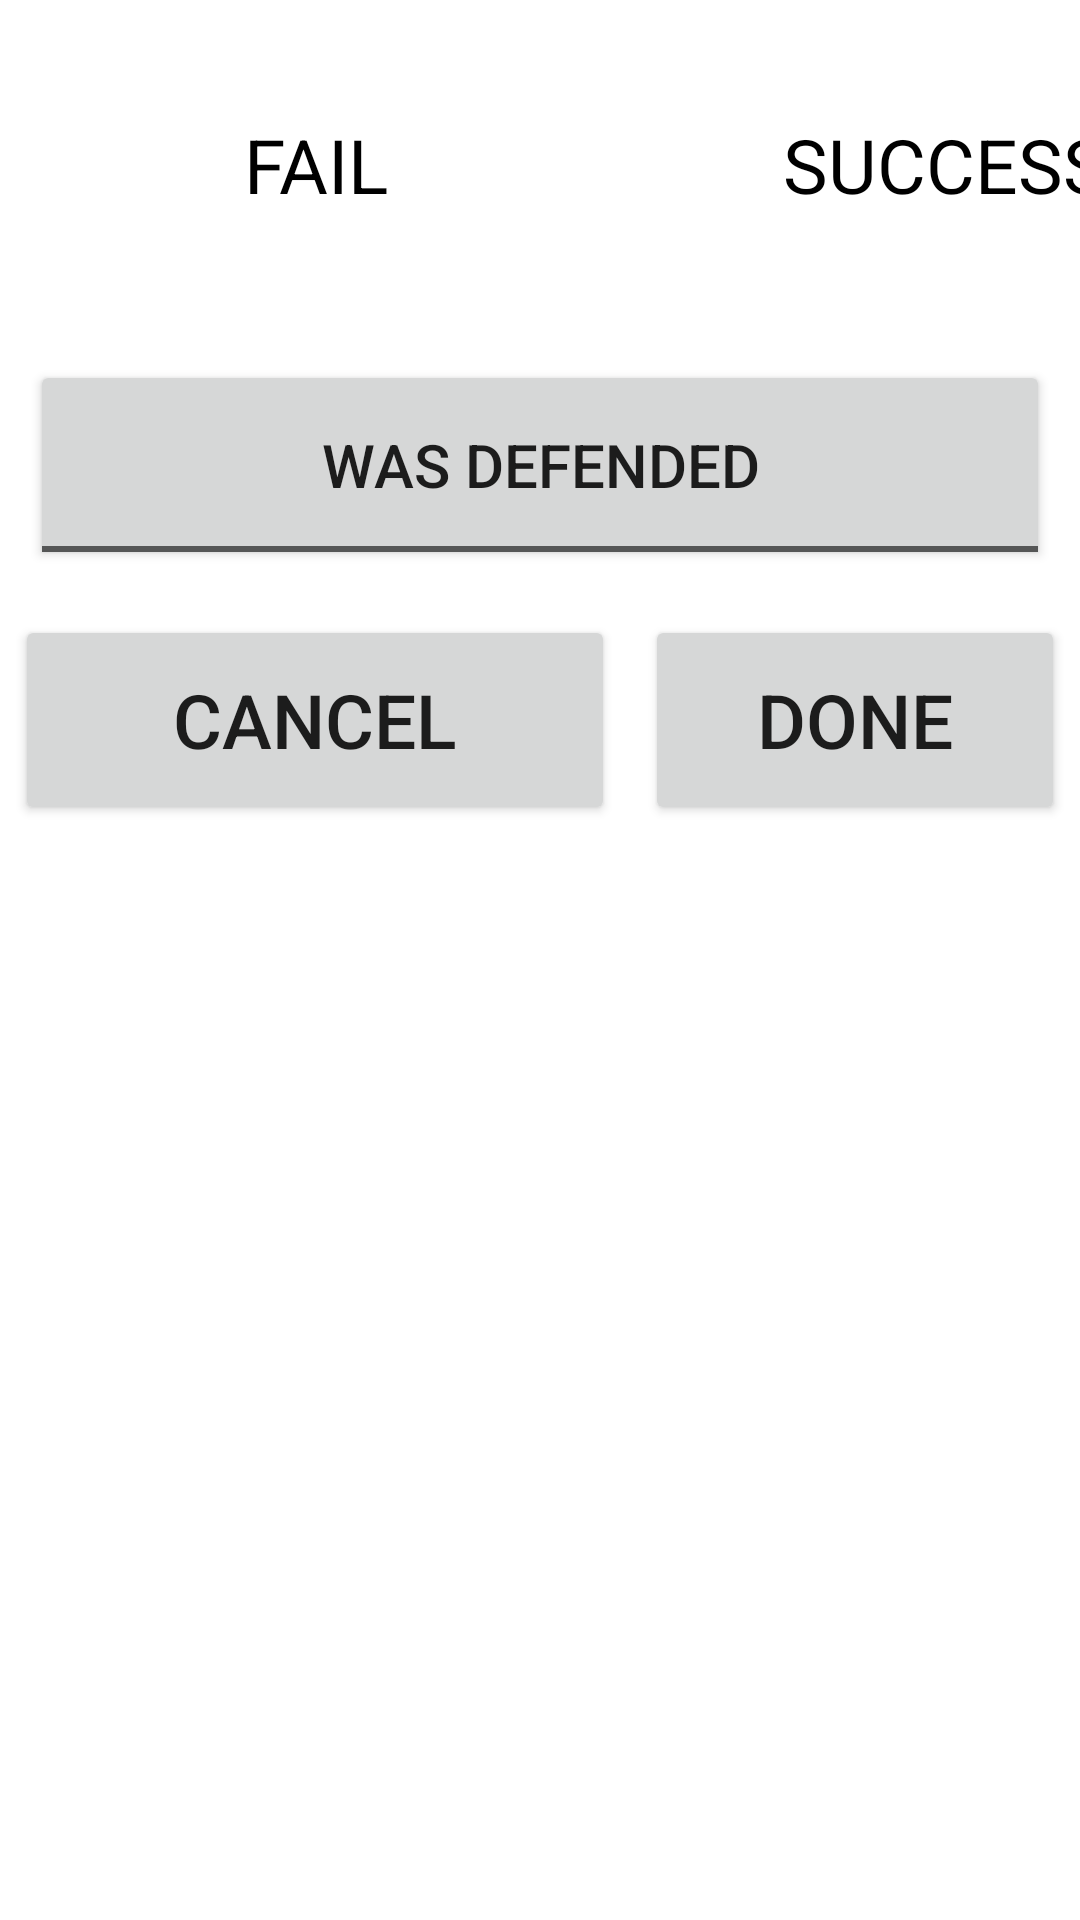

Produce the Android XML layout that renders to this screen, including the resource entries it uses.
<!-- AndroidManifest.xml: application theme Theme.AppCompat.Light.NoActionBar -->
<!-- res/layout/map_placement_dialog_cargo_ship.xml -->
<?xml version="1.0" encoding="utf-8"?>
<RelativeLayout
    xmlns:android="http://schemas.android.com/apk/res/android"
    android:layout_width="wrap_content"
    android:layout_height="wrap_content"
    android:background="#ffffff">
    <RadioGroup
        android:id="@+id/rg_fail_success"
        android:layout_width="wrap_content"
        android:layout_height="wrap_content"
        android:orientation="horizontal" >
        <RadioButton
            android:id="@+id/fail"
            android:layout_width="200dp"
            android:layout_height="100dp"
            android:text="FAIL"
            android:textSize="25dp"
            android:layout_margin="5dp"
            android:background="@drawable/map_placement_fail_selector"
            android:button="@null"
            android:textAlignment="center"
            android:onClick="onClickPlacementFail"/>
        <RadioButton
            android:id="@+id/success"
            android:layout_width="200dp"
            android:layout_height="100dp"
            android:text="SUCCESS"
            android:textSize="25dp"
            android:layout_margin="5dp"
            android:layout_toEndOf="@+id/fail"
            android:background="@drawable/map_placement_success_selector"
            android:button="@null"
            android:textAlignment="center"
            android:onClick="onClickPlacementSuccess"/>
    </RadioGroup >
    <ToggleButton
        android:id="@+id/wasDefended"
        android:layout_width="400dp"
        android:layout_height="70dp"
        android:layout_margin="10dp"
        android:textOn="WAS DEFENDED"
        android:textOff="WAS DEFENDED"
        android:textSize="20dp"
        android:layout_centerHorizontal="true"
        android:layout_below="@+id/rg_fail_success" />
    <Button
        android:id="@+id/cancel"
        android:layout_width="200dp"
        android:layout_height="70dp"
        android:text="CANCEL"
        android:textSize="25dp"
        android:layout_below="@+id/wasDefended"
        android:layout_margin="5dp"
        android:onClick="onClickCancelCS" />
    <Button
        android:id="@+id/done"
        android:layout_width="200dp"
        android:layout_height="70dp"
        android:text="DONE"
        android:textSize="25dp"
        android:layout_toEndOf="@+id/cancel"
        android:layout_below="@+id/wasDefended"
        android:layout_margin="5dp"
        android:onClick="onClickDoneCS" />
</RelativeLayout>
<!-- resources referenced by this layout -->
<resources>

</resources>
